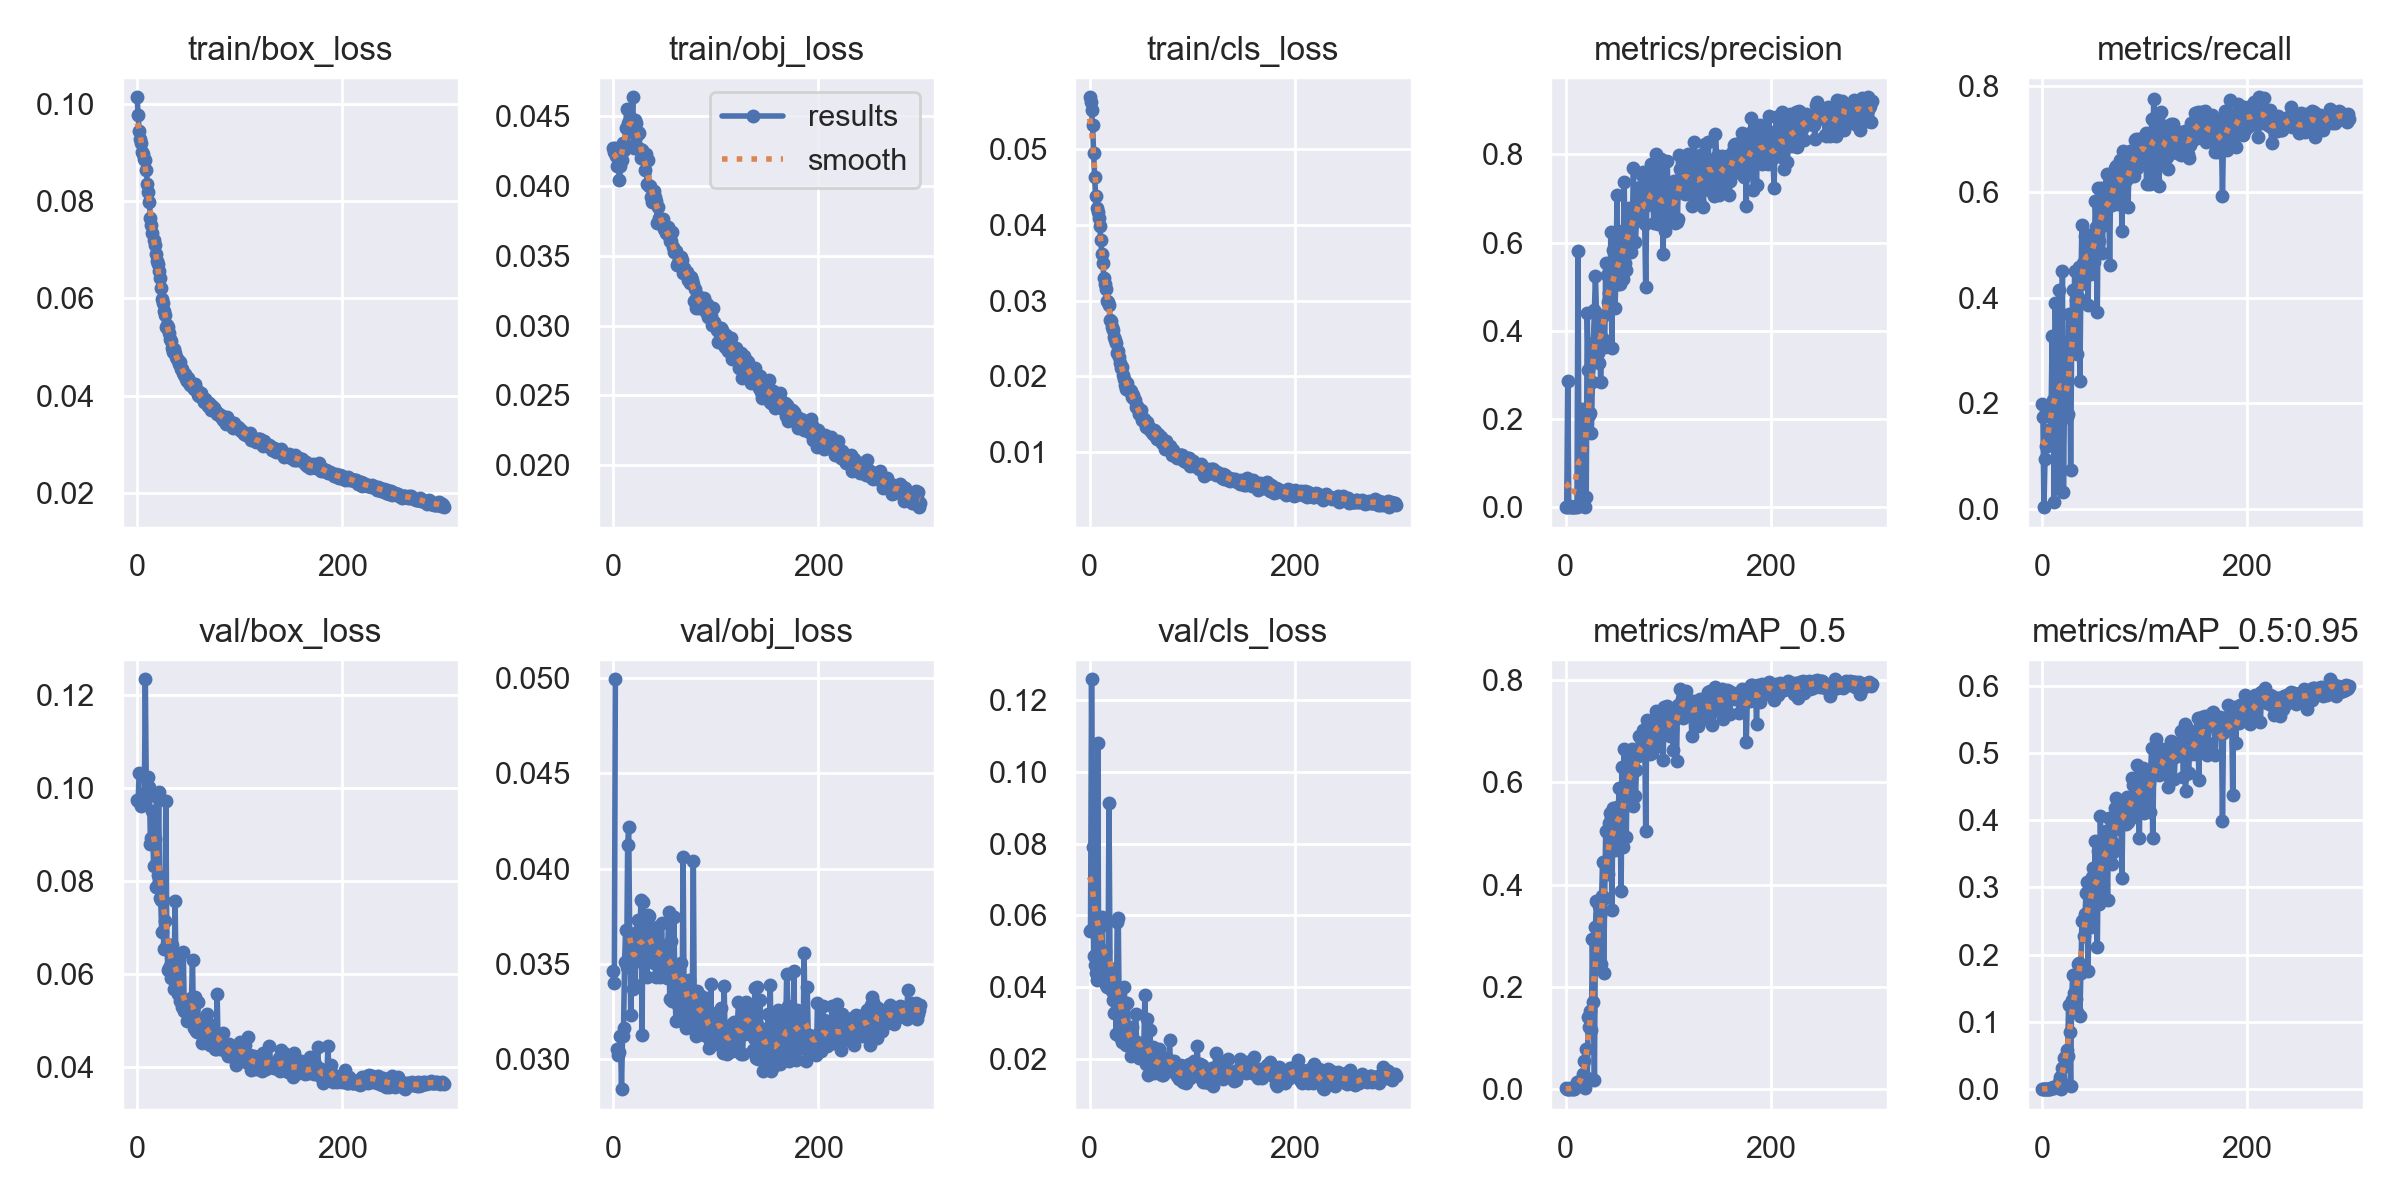

Source data for this figure (header and first rows):
epoch, train/box_loss, train/obj_loss, train/cls_loss, metrics/precision, metrics/recall, metrics/mAP_0.5, metrics/mAP_0.5:0.95, val/box_loss, val/obj_loss, val/cls_loss, x/lr0, x/lr1, x/lr2
0, 0.1013, 0.04274, 0.05684, 0.0008944, 0.1988, 0.001871, 0.0006076, 0.09744, 0.03463, 0.05556, 0.07048, 0.00328, 0.00328
1, 0.09764, 0.04245, 0.05622, 0.0009172, 0.1749, 0.001458, 0.0003181, 0.09722, 0.03399, 0.05586, 0.04046, 0.006591, 0.006591
2, 0.09426, 0.04274, 0.05511, 0.2864, 0.003571, 0.0004402, 0.0001227, 0.1033, 0.04993, 0.1258, 0.01042, 0.009881, 0.009881
3, 0.0927, 0.04214, 0.05319, 0.0004712, 0.09405, 0.0004374, 0.0001056, nan, nan, 0.07914, 0.009901, 0.009901, 0.009901
4, 0.09181, 0.04145, 0.0495, 0.002108, 0.12, 0.001929, 0.0007962, 0.09623, 0.03052, 0.04874, 0.009901, 0.009901, 0.009901
5, 0.08999, 0.04147, 0.04625, 0.001467, 0.12, 0.001588, 0.0005615, 0.09668, 0.03024, 0.046, 0.009868, 0.009868, 0.009868
6, 0.0896, 0.04043, 0.04385, 0.001063, 0.1487, 0.001796, 0.0004865, 0.09719, 0.03039, 0.04382, 0.009835, 0.009835, 0.009835
7, 0.08863, 0.04146, 0.04226, 0.001079, 0.1368, 0.0009854, 0.00039, 0.09652, 0.03121, 0.04202, 0.009802, 0.009802, 0.009802
8, 0.0883, 0.04187, 0.04174, 0.001292, 0.1315, 0.001252, 0.0003995, 0.1235, 0.02843, 0.1082, 0.009769, 0.009769, 0.009769
9, 0.08637, 0.04309, 0.04089, 0.001738, 0.1898, 0.003975, 0.001936, 0.09927, 0.03124, 0.0441, 0.009736, 0.009736, 0.009736
10, 0.0835, 0.04259, 0.0399, 0.00219, 0.3265, 0.004633, 0.001447, 0.102, 0.03161, 0.0455, 0.009703, 0.009703, 0.009703
11, 0.0818, 0.04299, 0.03804, 0.0008121, 0.2058, 0.01519, 0.003156, 0.1024, 0.03509, 0.05707, 0.00967, 0.00967, 0.00967
12, 0.0797, 0.0442, 0.03617, 0.5812, 0.01299, 0.008573, 0.001137, 0.1003, 0.03678, 0.05963, 0.009637, 0.009637, 0.009637
13, 0.07642, 0.04554, 0.03495, 0.0032, 0.3896, 0.01116, 0.002978, 0.088, 0.03481, 0.04475, 0.009604, 0.009604, 0.009604
14, 0.07512, 0.04452, 0.03292, 0.007664, 0.2389, 0.01049, 0.002671, 0.08937, 0.04122, 0.04868, 0.009571, 0.009571, 0.009571
15, 0.07336, 0.04443, 0.03223, 0.00809, 0.1442, 0.009364, 0.002977, 0.09509, 0.04219, 0.0501, 0.009538, 0.009538, 0.009538
16, 0.07186, 0.04443, 0.03154, 0.2235, 0.04751, 0.0203, 0.004967, 0.08326, 0.03619, 0.04066, 0.009505, 0.009505, 0.009505
17, 0.07092, 0.0439, 0.02995, 0.004659, 0.4151, 0.02925, 0.01007, 0.08899, 0.0323, 0.03987, 0.009472, 0.009472, 0.009472
18, 0.06912, 0.04478, 0.02984, 0.2031, 0.2231, 0.05522, 0.01783, 0.07874, 0.03578, 0.04024, 0.009439, 0.009439, 0.009439
19, 0.06757, 0.04637, 0.02947, 0.001433, 0.244, 0.002028, 0.0005218, 0.09821, 0.03369, 0.09142, 0.009406, 0.009406, 0.009406
20, 0.06702, 0.04274, 0.02749, 0.02257, 0.4504, 0.07878, 0.03154, 0.08141, 0.03581, 0.04521, 0.009373, 0.009373, 0.009373
21, 0.06562, 0.04474, 0.02731, 0.4399, 0.03193, 0.0217, 0.007465, 0.09914, 0.0339, 0.04212, 0.00934, 0.00934, 0.00934
22, 0.06412, 0.04456, 0.02656, 0.3119, 0.1998, 0.1419, 0.04674, 0.07632, 0.03569, 0.03901, 0.009307, 0.009307, 0.009307
23, 0.06214, 0.04368, 0.02609, 0.2103, 0.183, 0.1225, 0.04787, 0.07589, 0.03665, 0.03635, 0.009274, 0.009274, 0.009274
24, 0.05986, 0.04385, 0.02525, 0.2135, 0.1743, 0.1522, 0.05792, 0.06893, 0.03731, 0.03276, 0.009241, 0.009241, 0.009241
25, 0.05902, 0.04385, 0.02473, 0.1685, 0.1788, 0.1164, 0.04941, 0.07598, 0.03514, 0.03685, 0.009208, 0.009208, 0.009208
26, 0.05738, 0.04269, 0.02436, 0.2843, 0.3684, 0.2943, 0.1256, 0.06545, 0.0368, 0.02683, 0.009175, 0.009175, 0.009175
27, 0.05652, 0.04199, 0.02311, 0.3726, 0.3205, 0.1713, 0.08513, 0.07137, 0.03836, 0.05817, 0.009142, 0.009142, 0.009142
28, 0.05414, 0.04263, 0.02337, 0.4463, 0.07468, 0.01847, 0.005299, 0.09715, 0.03129, 0.05934, 0.009109, 0.009109, 0.009109
29, 0.05442, 0.04211, 0.02249, 0.5248, 0.3207, 0.3177, 0.1331, 0.06634, 0.03824, 0.03163, 0.009076, 0.009076, 0.009076
30, 0.05413, 0.042, 0.02176, 0.4395, 0.4143, 0.3685, 0.1704, 0.06079, 0.03614, 0.02612, 0.009043, 0.009043, 0.009043
31, 0.05291, 0.04119, 0.02115, 0.3497, 0.3602, 0.3152, 0.143, 0.06132, 0.03668, 0.03447, 0.00901, 0.00901, 0.00901
32, 0.05166, 0.04231, 0.02119, 0.3265, 0.4506, 0.3583, 0.168, 0.06171, 0.03733, 0.02467, 0.008977, 0.008977, 0.008977
33, 0.05112, 0.04017, 0.02016, 0.4282, 0.3962, 0.34, 0.1337, 0.05907, 0.03429, 0.02812, 0.008944, 0.008944, 0.008944
34, 0.04983, 0.04187, 0.01966, 0.2837, 0.2938, 0.2455, 0.114, 0.06633, 0.03754, 0.04, 0.008911, 0.008911, 0.008911
35, 0.04895, 0.03998, 0.01885, 0.3831, 0.4003, 0.3781, 0.1863, 0.05981, 0.03752, 0.02833, 0.008878, 0.008878, 0.008878
36, 0.04948, 0.04002, 0.01833, 0.4344, 0.4579, 0.4452, 0.1873, 0.05685, 0.03667, 0.02394, 0.008845, 0.008845, 0.008845
37, 0.04868, 0.03922, 0.01913, 0.3804, 0.242, 0.2267, 0.1088, 0.07565, 0.03636, 0.03565, 0.008812, 0.008812, 0.008812
38, 0.04802, 0.03888, 0.01824, 0.3643, 0.4253, 0.3748, 0.1735, 0.06003, 0.03517, 0.02435, 0.008779, 0.008779, 0.008779
39, 0.0475, 0.03929, 0.01825, 0.5527, 0.5368, 0.506, 0.2495, 0.05764, 0.03517, 0.02413, 0.008746, 0.008746, 0.008746
40, 0.04721, 0.03968, 0.01803, 0.5272, 0.466, 0.5033, 0.2509, 0.05557, 0.03504, 0.02083, 0.008713, 0.008713, 0.008713
41, 0.04654, 0.03921, 0.0173, 0.4657, 0.4362, 0.4206, 0.2278, 0.06326, 0.03674, 0.02875, 0.00868, 0.00868, 0.00868
42, 0.04684, 0.03893, 0.01759, 0.4863, 0.5165, 0.5211, 0.2603, 0.05416, 0.03429, 0.02389, 0.008647, 0.008647, 0.008647
43, 0.04539, 0.03735, 0.01703, 0.4593, 0.5177, 0.5405, 0.2919, 0.05415, 0.03691, 0.02256, 0.008614, 0.008614, 0.008614
44, 0.04546, 0.03852, 0.01682, 0.6249, 0.5176, 0.5312, 0.3081, 0.05284, 0.03615, 0.02501, 0.008581, 0.008581, 0.008581
45, 0.04462, 0.03775, 0.01596, 0.3609, 0.387, 0.3501, 0.1761, 0.06477, 0.03463, 0.03255, 0.008548, 0.008548, 0.008548
46, 0.04428, 0.03752, 0.01603, 0.5824, 0.5192, 0.5497, 0.287, 0.052, 0.03433, 0.02304, 0.008515, 0.008515, 0.008515
47, 0.04447, 0.03747, 0.01569, 0.5249, 0.4612, 0.5359, 0.3039, 0.05238, 0.03713, 0.02264, 0.008482, 0.008482, 0.008482
48, 0.04343, 0.03764, 0.01505, 0.4516, 0.444, 0.4675, 0.2406, 0.0523, 0.0353, 0.02033, 0.008449, 0.008449, 0.008449
49, 0.0429, 0.03695, 0.01503, 0.5199, 0.5014, 0.5289, 0.3156, 0.04986, 0.03504, 0.02429, 0.008416, 0.008416, 0.008416
50, 0.04365, 0.03701, 0.01555, 0.7079, 0.5095, 0.5511, 0.3296, 0.05276, 0.03581, 0.02392, 0.008383, 0.008383, 0.008383
51, 0.04308, 0.03661, 0.01428, 0.5062, 0.4672, 0.5281, 0.3106, 0.05282, 0.03484, 0.02324, 0.00835, 0.00835, 0.00835
52, 0.04211, 0.03667, 0.01432, 0.5293, 0.5837, 0.5885, 0.3686, 0.0504, 0.03428, 0.0202, 0.008317, 0.008317, 0.008317
53, 0.04266, 0.03709, 0.01434, 0.5067, 0.5343, 0.5261, 0.2841, 0.0548, 0.03568, 0.0245, 0.008284, 0.008284, 0.008284
54, 0.0418, 0.03639, 0.0139, 0.5668, 0.3722, 0.3884, 0.2114, 0.06296, 0.03771, 0.03763, 0.008251, 0.008251, 0.008251
55, 0.04134, 0.03609, 0.01325, 0.6256, 0.6079, 0.6298, 0.3546, 0.04827, 0.03315, 0.01851, 0.008218, 0.008218, 0.008218
56, 0.04232, 0.03609, 0.01393, 0.5175, 0.5064, 0.4739, 0.2759, 0.05504, 0.0362, 0.03118, 0.008185, 0.008185, 0.008185
57, 0.04116, 0.03674, 0.01313, 0.7365, 0.606, 0.6654, 0.4068, 0.04776, 0.03307, 0.01554, 0.008152, 0.008152, 0.008152
58, 0.04105, 0.03564, 0.0133, 0.5541, 0.6065, 0.5716, 0.3196, 0.04752, 0.03474, 0.01799, 0.008119, 0.008119, 0.008119
59, 0.0402, 0.0353, 0.01284, 0.5373, 0.4844, 0.4932, 0.2824, 0.05388, 0.03747, 0.02798, 0.008086, 0.008086, 0.008086
... 240 more rows
